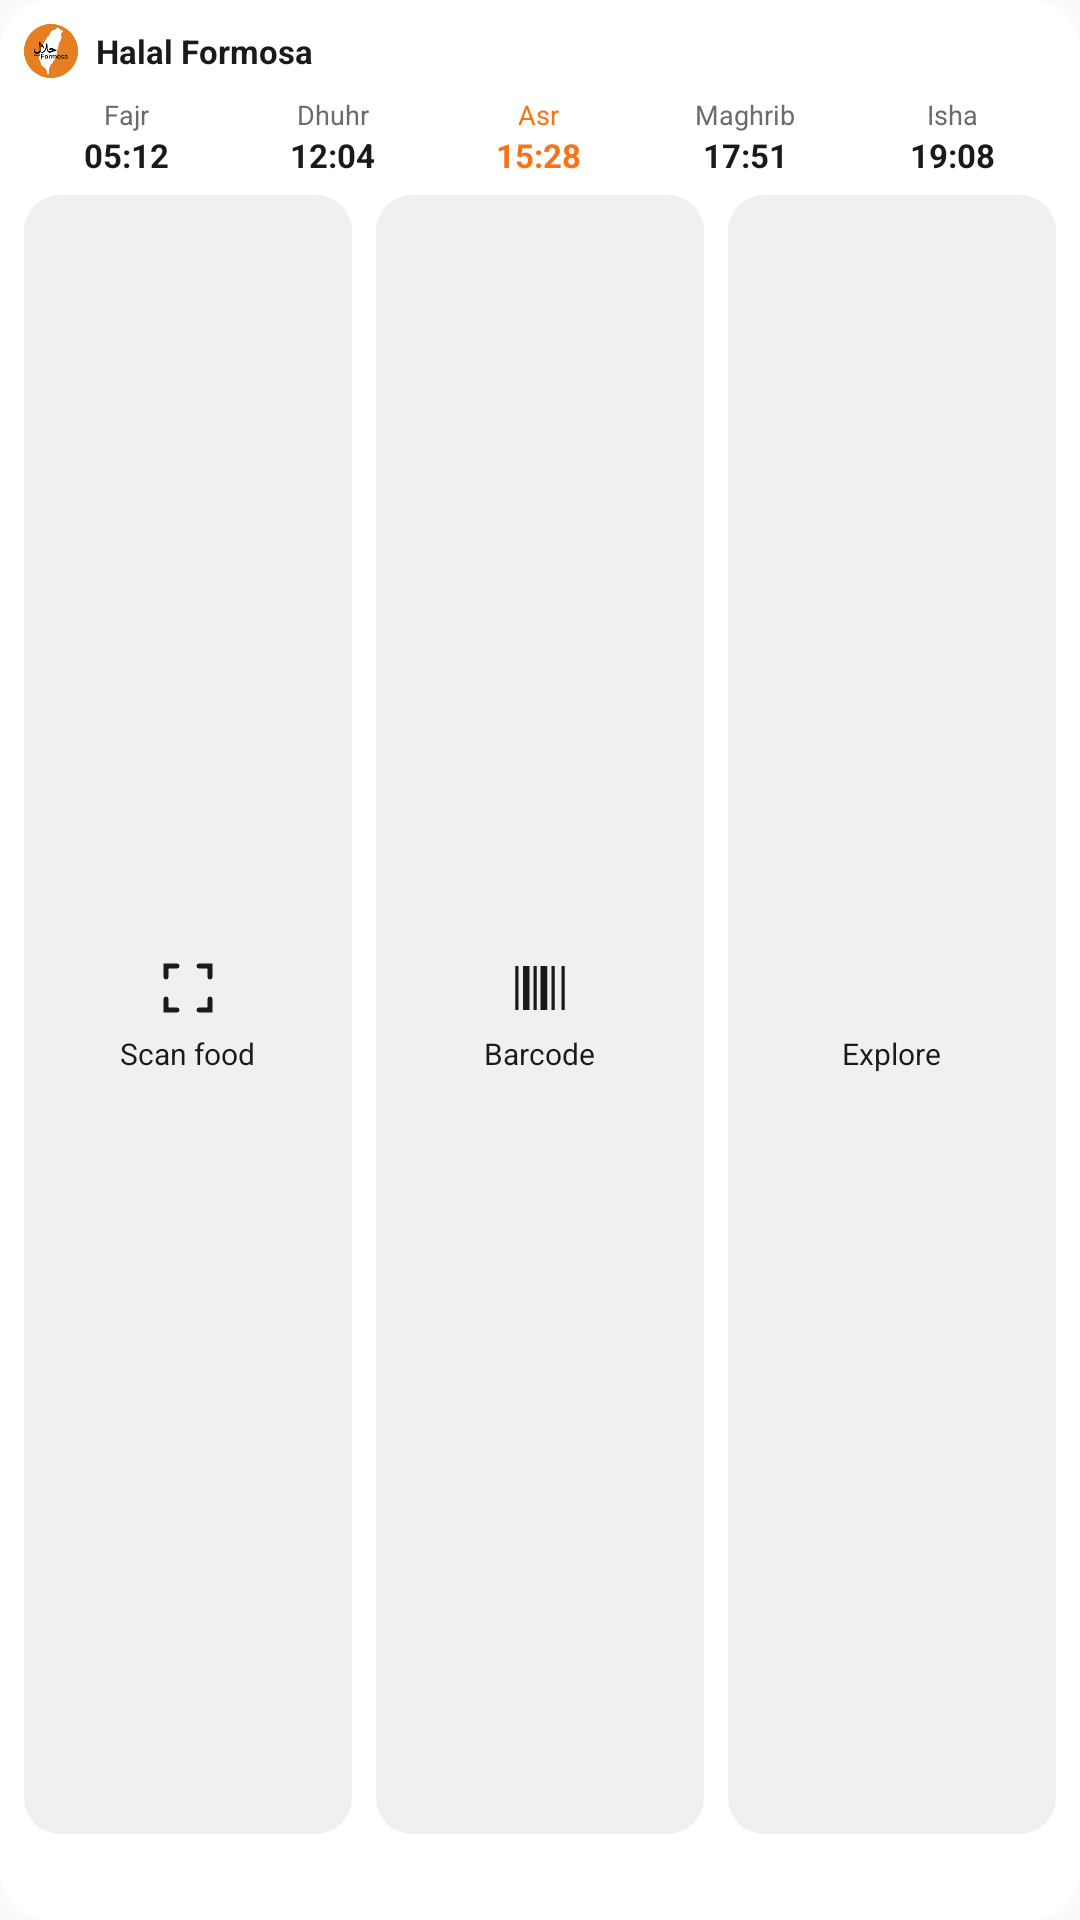

The Android layout XML behind this screen, and the referenced resources:
<!-- AndroidManifest.xml: application theme AppTheme -->
<!-- res/layout/widget_quick_actions_light_2x.xml -->
<?xml version="1.0" encoding="utf-8"?>
<LinearLayout xmlns:android="http://schemas.android.com/apk/res/android"
    android:layout_width="match_parent"
    android:layout_height="match_parent"
    android:orientation="vertical"
    android:gravity="top"
    android:padding="8dp"
    android:background="@drawable/widget_background_light">

    <LinearLayout
        android:layout_width="wrap_content"
        android:layout_height="wrap_content"
        android:orientation="horizontal"
        android:gravity="center_vertical"
        android:paddingBottom="6dp">

        <ImageView
            android:layout_width="18dp"
            android:layout_height="18dp"
            android:src="@mipmap/ic_launcher_round"
            android:contentDescription="@string/app_name" />

        <TextView
            android:layout_width="wrap_content"
            android:layout_height="wrap_content"
            android:layout_marginStart="6dp"
            android:text="@string/app_name"
            android:textSize="11sp"
            android:textStyle="bold"
            android:textColor="@color/widget_light_text" />
    </LinearLayout>

    <include
        layout="@layout/widget_prayer_strip_light"
        android:layout_width="match_parent"
        android:layout_height="wrap_content"
        android:layout_marginBottom="6dp" />

    <LinearLayout
        android:layout_width="match_parent"
        android:layout_height="0dp"
        android:layout_weight="1"
        android:orientation="horizontal">

        <LinearLayout
            android:id="@+id/widget_btn_scan"
            android:layout_width="0dp"
            android:layout_height="match_parent"
            android:layout_weight="1"
            android:layout_marginEnd="4dp"
            android:orientation="vertical"
            android:gravity="center"
            android:paddingTop="10dp"
            android:paddingBottom="10dp"
            android:background="@drawable/widget_button_bg_light">

            <ImageView
                android:layout_width="22dp"
                android:layout_height="22dp"
                android:src="@drawable/ic_widget_scan"
                android:tint="@color/widget_light_text"
                android:contentDescription="@string/widget_action_scan" />

            <TextView
                android:layout_width="wrap_content"
                android:layout_height="wrap_content"
                android:layout_marginTop="4dp"
                android:text="@string/widget_action_scan"
                android:textSize="10sp"
                android:textColor="@color/widget_light_text" />
        </LinearLayout>

        <LinearLayout
            android:id="@+id/widget_btn_barcode"
            android:layout_width="0dp"
            android:layout_height="match_parent"
            android:layout_weight="1"
            android:layout_marginStart="4dp"
            android:layout_marginEnd="4dp"
            android:orientation="vertical"
            android:gravity="center"
            android:paddingTop="10dp"
            android:paddingBottom="10dp"
            android:background="@drawable/widget_button_bg_light">

            <ImageView
                android:layout_width="22dp"
                android:layout_height="22dp"
                android:src="@drawable/ic_widget_barcode"
                android:tint="@color/widget_light_text"
                android:contentDescription="@string/widget_action_barcode" />

            <TextView
                android:layout_width="wrap_content"
                android:layout_height="wrap_content"
                android:layout_marginTop="4dp"
                android:text="@string/widget_action_barcode"
                android:textSize="10sp"
                android:textColor="@color/widget_light_text" />
        </LinearLayout>

        <LinearLayout
            android:id="@+id/widget_btn_explore"
            android:layout_width="0dp"
            android:layout_height="match_parent"
            android:layout_weight="1"
            android:layout_marginStart="4dp"
            android:orientation="vertical"
            android:gravity="center"
            android:paddingTop="10dp"
            android:paddingBottom="10dp"
            android:background="@drawable/widget_button_bg_light">

            <ImageView
                android:layout_width="22dp"
                android:layout_height="22dp"
                android:src="@drawable/ic_widget_map"
                android:tint="@color/widget_light_text"
                android:contentDescription="@string/widget_action_explore" />

            <TextView
                android:layout_width="wrap_content"
                android:layout_height="wrap_content"
                android:layout_marginTop="4dp"
                android:text="@string/widget_action_explore"
                android:textSize="10sp"
                android:textColor="@color/widget_light_text" />
        </LinearLayout>

    </LinearLayout>

    <TextView
        android:id="@+id/widget_quota_text"
        android:layout_width="match_parent"
        android:layout_height="wrap_content"
        android:layout_marginTop="6dp"
        android:gravity="center"
        android:textSize="11sp"
        android:textColor="@color/widget_light_muted"
        tools:text="3 scans left today"
        xmlns:tools="http://schemas.android.com/tools" />

</LinearLayout>
<!-- res/layout/widget_prayer_strip_light.xml (included above) -->
<?xml version="1.0" encoding="utf-8"?>
<LinearLayout xmlns:android="http://schemas.android.com/apk/res/android"
    android:id="@+id/widget_prayer_strip"
    android:layout_width="match_parent"
    android:layout_height="wrap_content"
    android:orientation="horizontal">

    <LinearLayout
        android:id="@+id/widget_prayer_fajr"
        android:layout_width="0dp"
        android:layout_height="wrap_content"
        android:layout_weight="1"
        android:orientation="vertical"
        android:gravity="center">

        <TextView
            android:id="@+id/widget_prayer_fajr_name"
            android:layout_width="wrap_content"
            android:layout_height="wrap_content"
            android:text="@string/widget_prayer_fajr"
            android:textSize="9sp"
            android:textColor="@color/widget_light_muted" />

        <TextView
            android:id="@+id/widget_prayer_fajr_time"
            android:layout_width="wrap_content"
            android:layout_height="wrap_content"
            android:text="@string/widget_prayer_sample_fajr"
            android:textSize="11sp"
            android:textStyle="bold"
            android:textColor="@color/widget_light_text" />
    </LinearLayout>

    <LinearLayout
        android:id="@+id/widget_prayer_dhuhr"
        android:layout_width="0dp"
        android:layout_height="wrap_content"
        android:layout_weight="1"
        android:orientation="vertical"
        android:gravity="center">

        <TextView
            android:id="@+id/widget_prayer_dhuhr_name"
            android:layout_width="wrap_content"
            android:layout_height="wrap_content"
            android:text="@string/widget_prayer_dhuhr"
            android:textSize="9sp"
            android:textColor="@color/widget_light_muted" />

        <TextView
            android:id="@+id/widget_prayer_dhuhr_time"
            android:layout_width="wrap_content"
            android:layout_height="wrap_content"
            android:text="@string/widget_prayer_sample_dhuhr"
            android:textSize="11sp"
            android:textStyle="bold"
            android:textColor="@color/widget_light_text" />
    </LinearLayout>

    <LinearLayout
        android:id="@+id/widget_prayer_asr"
        android:layout_width="0dp"
        android:layout_height="wrap_content"
        android:layout_weight="1"
        android:orientation="vertical"
        android:gravity="center">

        <TextView
            android:id="@+id/widget_prayer_asr_name"
            android:layout_width="wrap_content"
            android:layout_height="wrap_content"
            android:text="@string/widget_prayer_asr"
            android:textSize="9sp"
            android:textColor="@color/widget_light_accent" />

        <TextView
            android:id="@+id/widget_prayer_asr_time"
            android:layout_width="wrap_content"
            android:layout_height="wrap_content"
            android:text="@string/widget_prayer_sample_asr"
            android:textSize="11sp"
            android:textStyle="bold"
            android:textColor="@color/widget_light_accent" />
    </LinearLayout>

    <LinearLayout
        android:id="@+id/widget_prayer_maghrib"
        android:layout_width="0dp"
        android:layout_height="wrap_content"
        android:layout_weight="1"
        android:orientation="vertical"
        android:gravity="center">

        <TextView
            android:id="@+id/widget_prayer_maghrib_name"
            android:layout_width="wrap_content"
            android:layout_height="wrap_content"
            android:text="@string/widget_prayer_maghrib"
            android:textSize="9sp"
            android:textColor="@color/widget_light_muted" />

        <TextView
            android:id="@+id/widget_prayer_maghrib_time"
            android:layout_width="wrap_content"
            android:layout_height="wrap_content"
            android:text="@string/widget_prayer_sample_maghrib"
            android:textSize="11sp"
            android:textStyle="bold"
            android:textColor="@color/widget_light_text" />
    </LinearLayout>

    <LinearLayout
        android:id="@+id/widget_prayer_isha"
        android:layout_width="0dp"
        android:layout_height="wrap_content"
        android:layout_weight="1"
        android:orientation="vertical"
        android:gravity="center">

        <TextView
            android:id="@+id/widget_prayer_isha_name"
            android:layout_width="wrap_content"
            android:layout_height="wrap_content"
            android:text="@string/widget_prayer_isha"
            android:textSize="9sp"
            android:textColor="@color/widget_light_muted" />

        <TextView
            android:id="@+id/widget_prayer_isha_time"
            android:layout_width="wrap_content"
            android:layout_height="wrap_content"
            android:text="@string/widget_prayer_sample_isha"
            android:textSize="11sp"
            android:textStyle="bold"
            android:textColor="@color/widget_light_text" />
    </LinearLayout>

</LinearLayout>
<!-- resources referenced by this layout -->
<resources>
  <color name="widget_light_accent">#F97316</color>
  <color name="widget_light_muted">#6B6B6B</color>
  <color name="widget_light_text">#1A1A1A</color>
  <!-- drawable ic_widget_barcode (drawable) -->
  <?xml version="1.0" encoding="utf-8"?>
  <vector xmlns:android="http://schemas.android.com/apk/res/android"
      android:width="24dp"
      android:height="24dp"
      android:viewportWidth="24"
      android:viewportHeight="24">
      <path
          android:fillColor="#000000"
          android:pathData="M3,4h1.2v16h-1.2z M5.8,4h2.4v16h-2.4z M9.6,4h1.2v16h-1.2z M12.2,4h2.4v16h-2.4z M16.2,4h1.2v16h-1.2z M19.8,4h1.2v16h-1.2z" />
  </vector>
  <!-- drawable ic_widget_scan (drawable) -->
  <?xml version="1.0" encoding="utf-8"?>
  <vector xmlns:android="http://schemas.android.com/apk/res/android"
      android:width="24dp"
      android:height="24dp"
      android:viewportWidth="24"
      android:viewportHeight="24">
      <path
          android:strokeColor="#000000"
          android:strokeWidth="1.8"
          android:strokeLineCap="round"
          android:pathData="M4,8 L4,4.5 L4,4 L8,4 M16,4 L20,4 L20,4.5 L20,8 M20,16 L20,19.5 L20,20 L16,20 M8,20 L4,20 L4,19.5 L4,16" />
  </vector>
  <!-- drawable widget_background_light (drawable) -->
  <?xml version="1.0" encoding="utf-8"?>
  <shape xmlns:android="http://schemas.android.com/apk/res/android" android:shape="rectangle">
      <solid android:color="@color/widget_light_bg" />
      <corners android:radius="16dp" />
  </shape>
  <!-- drawable widget_button_bg_light (drawable) -->
  <?xml version="1.0" encoding="utf-8"?>
  <shape xmlns:android="http://schemas.android.com/apk/res/android" android:shape="rectangle">
      <solid android:color="@color/widget_light_button_bg" />
      <corners android:radius="12dp" />
  </shape>
  <!-- mipmap ic_launcher_round: png bitmap (mipmap-hdpi, 4340 bytes) -->
  <string name="app_name">Halal Formosa</string>
  <string name="widget_action_barcode">Barcode</string>
  <string name="widget_action_explore">Explore</string>
  <string name="widget_action_scan">Scan food</string>
  <string name="widget_prayer_asr">Asr</string>
  <string name="widget_prayer_dhuhr">Dhuhr</string>
  <string name="widget_prayer_fajr">Fajr</string>
  <string name="widget_prayer_isha">Isha</string>
  <string name="widget_prayer_maghrib">Maghrib</string>
  <string name="widget_prayer_sample_asr" translatable="false">15:28</string>
  <string name="widget_prayer_sample_dhuhr" translatable="false">12:04</string>
  <string name="widget_prayer_sample_fajr" translatable="false">05:12</string>
  <string name="widget_prayer_sample_isha" translatable="false">19:08</string>
  <string name="widget_prayer_sample_maghrib" translatable="false">17:51</string>
  <style name="AppTheme" parent="Theme.AppCompat.Light.DarkActionBar">
          
          <item name="colorPrimary">@color/colorPrimary</item>
          <item name="colorPrimaryDark">@color/colorPrimaryDark</item>
          <item name="colorAccent">@color/colorAccent</item>
      </style>
  <color name="widget_light_bg">#FFFFFF</color>
  <color name="widget_light_button_bg">#F0F0F0</color>
  <!-- not gathered from this repository: default colours our renderer supplied (Android Studio template values) -->
  <color name="colorPrimary">#FF6200EE</color>
  <color name="colorPrimaryDark">#FF3700B3</color>
  <color name="colorAccent">#FF03DAC5</color>
</resources>
